Image classification data set "room_classification" (gesstalt/BRIDGE on GitHub). Class labels (5): bathroom, bedroom, hall, kitchen, living room.

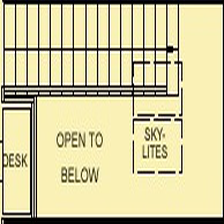
Label: hall

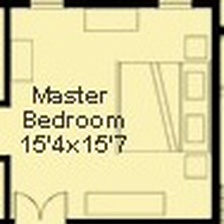
Label: bedroom

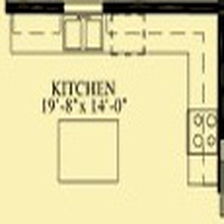
Label: kitchen

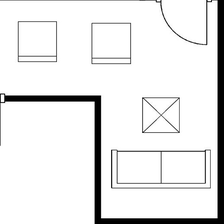
Label: living room

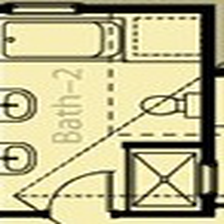
Label: bathroom

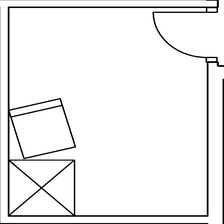
Label: hall
